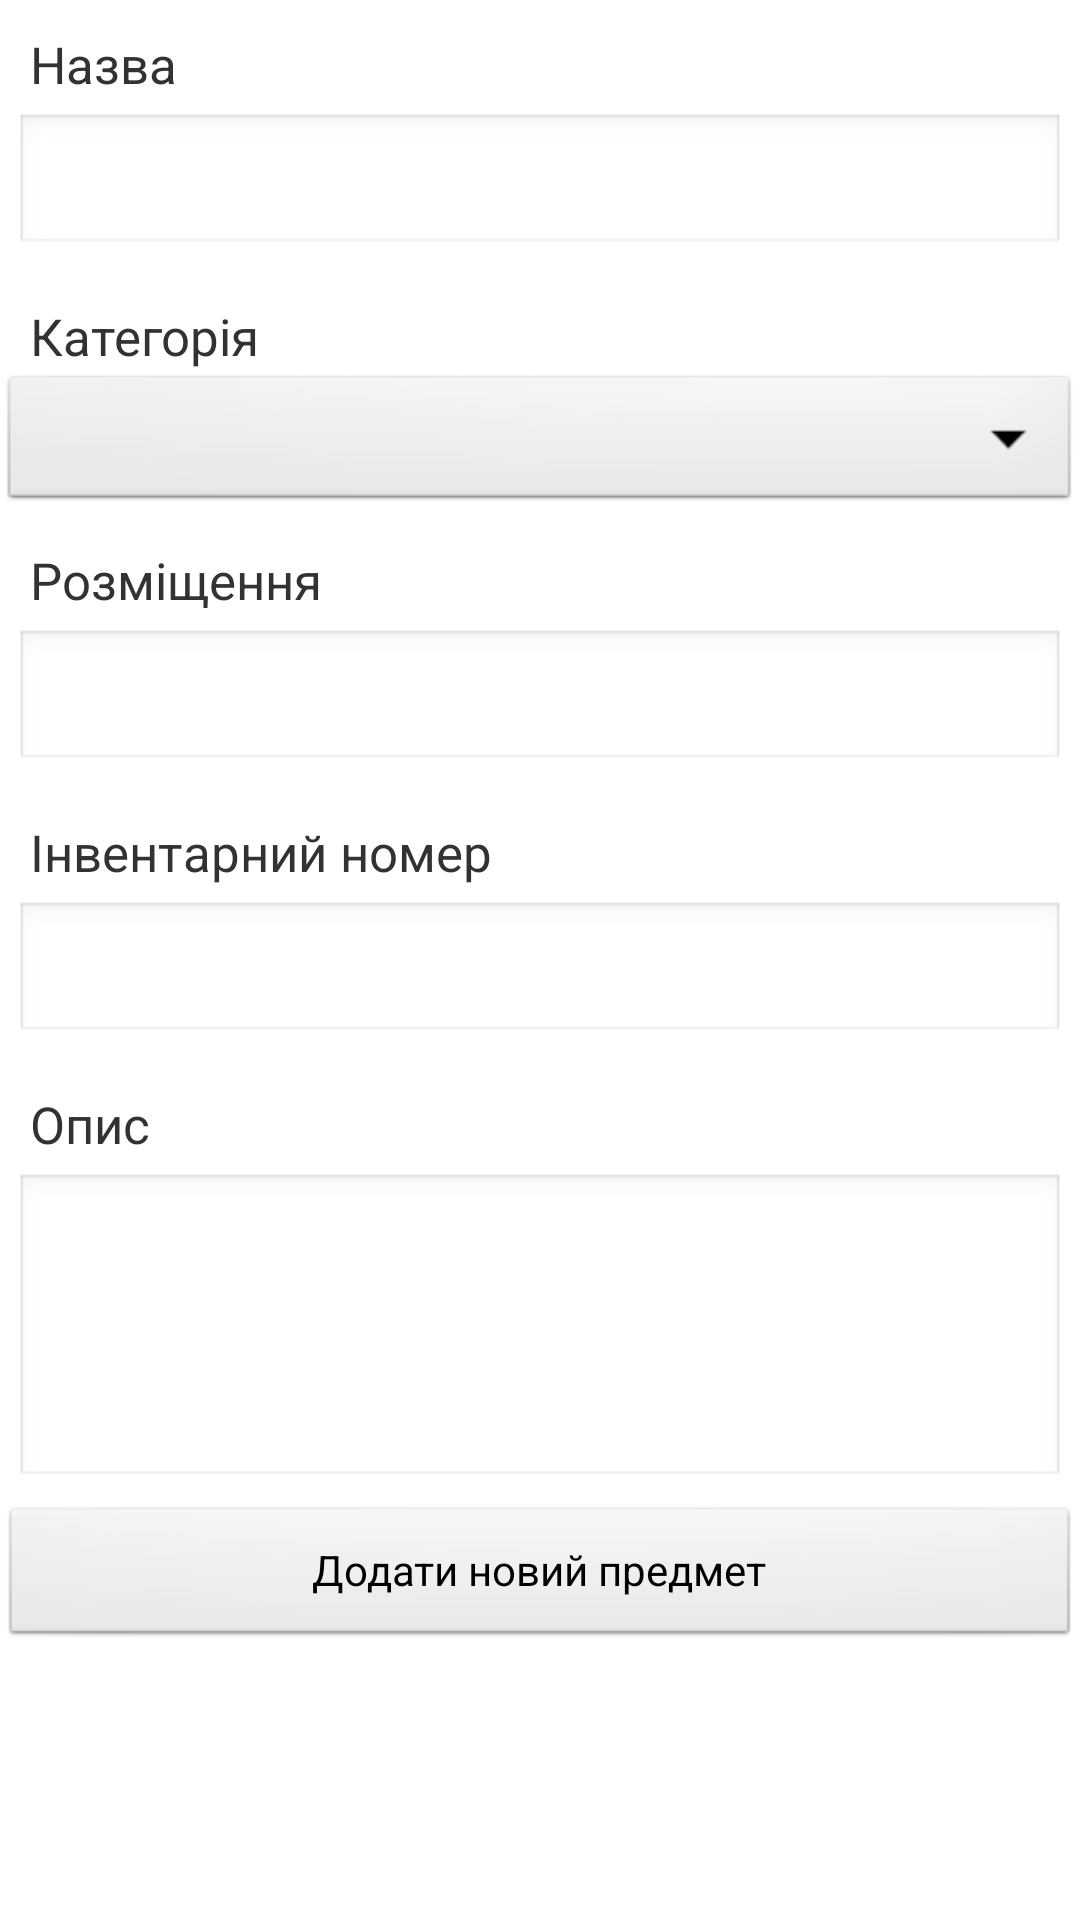

Write the Android layout XML for this screen, with the resource values it uses.
<!-- AndroidManifest.xml: application theme MyAppTheme -->
<!-- res/layout/add_item.xml -->
<?xml version="1.0" encoding="utf-8"?>
    <ScrollView
        android:id="@+id/scrollView1" xmlns:android="http://schemas.android.com/apk/res/android"
        android:layout_width="match_parent"
        android:layout_height="match_parent" >

   <LinearLayout 
    android:layout_width="match_parent"
    android:layout_height="match_parent"
    android:orientation="vertical" >  


    <TextView
        android:layout_width="fill_parent"
        android:layout_height="wrap_content"
        android:paddingLeft="10dip"
        android:paddingRight="10dip"
        android:paddingTop="10dip"
        android:text="@string/edit_name"
        android:textSize="17dip" />

    <EditText
        android:id="@+id/inputName"
        android:layout_width="fill_parent"
        android:layout_height="wrap_content"
        android:layout_margin="5dip"
        android:layout_marginBottom="15dip"
        android:singleLine="true" />

    <TextView
        android:layout_width="fill_parent"
        android:layout_height="wrap_content"
        android:paddingLeft="10dip"
        android:paddingRight="10dip"
        android:paddingTop="10dip"
        android:text="@string/category_name"
        android:textSize="17dip" />

   <Spinner
        android:id="@+id/inputCategory"
        android:layout_width="match_parent"
        android:layout_height="wrap_content"
        android:prompt="@string/spinner_prompt" />

    <TextView
        android:layout_width="fill_parent"
        android:layout_height="wrap_content"
        android:paddingLeft="10dip"
        android:paddingRight="10dip"
        android:paddingTop="10dip"
        android:text="@string/edit_location"
        android:textSize="17dip" />

    <EditText
        android:id="@+id/inputLocation"
        android:layout_width="fill_parent"
        android:layout_height="wrap_content"
        android:layout_margin="5dip"
        android:layout_marginBottom="15dip"
        android:singleLine="true" />

    <TextView
        android:layout_width="fill_parent"
        android:layout_height="wrap_content"
        android:paddingLeft="10dip"
        android:paddingRight="10dip"
        android:paddingTop="10dip"
        android:text="@string/edit_inumber"
        android:textSize="17dip" />

    <EditText
        android:id="@+id/inputINumber"
        android:layout_width="fill_parent"
        android:layout_height="wrap_content"
        android:layout_margin="5dip"
        android:layout_marginBottom="15dip"
        android:inputType="numberDecimal"
        android:singleLine="true" />

    <TextView
        android:layout_width="fill_parent"
        android:layout_height="wrap_content"
        android:paddingLeft="10dip"
        android:paddingRight="10dip"
        android:paddingTop="10dip"
        android:text="@string/edit_description"
        android:textSize="17dip" />

    <EditText
        android:id="@+id/inputDesc"
        android:layout_width="fill_parent"
        android:layout_height="wrap_content"
        android:layout_margin="5dip"
        android:layout_marginBottom="15dip"
        android:gravity="top"
        android:lines="4" />

    <Button
        android:id="@+id/btnCreateItem"
        android:layout_width="fill_parent"
        android:layout_height="wrap_content"
        android:text="@string/add_new_item" />
  

</LinearLayout>
    </ScrollView>
<!-- resources referenced by this layout -->
<resources>
  <string name="add_new_item">Додати новий предмет</string>
  <string name="category_name">Категорія</string>
  <string name="edit_description">Опис</string>
  <string name="edit_inumber">Інвентарний номер</string>
  <string name="edit_location">Розміщення</string>
  <string name="edit_name">Назва</string>
  <string name="spinner_prompt">Виберіть категорію</string>
  <style name="MyAppTheme" parent="@android:style/Theme.Light.NoTitleBar">
      
      </style>
</resources>
